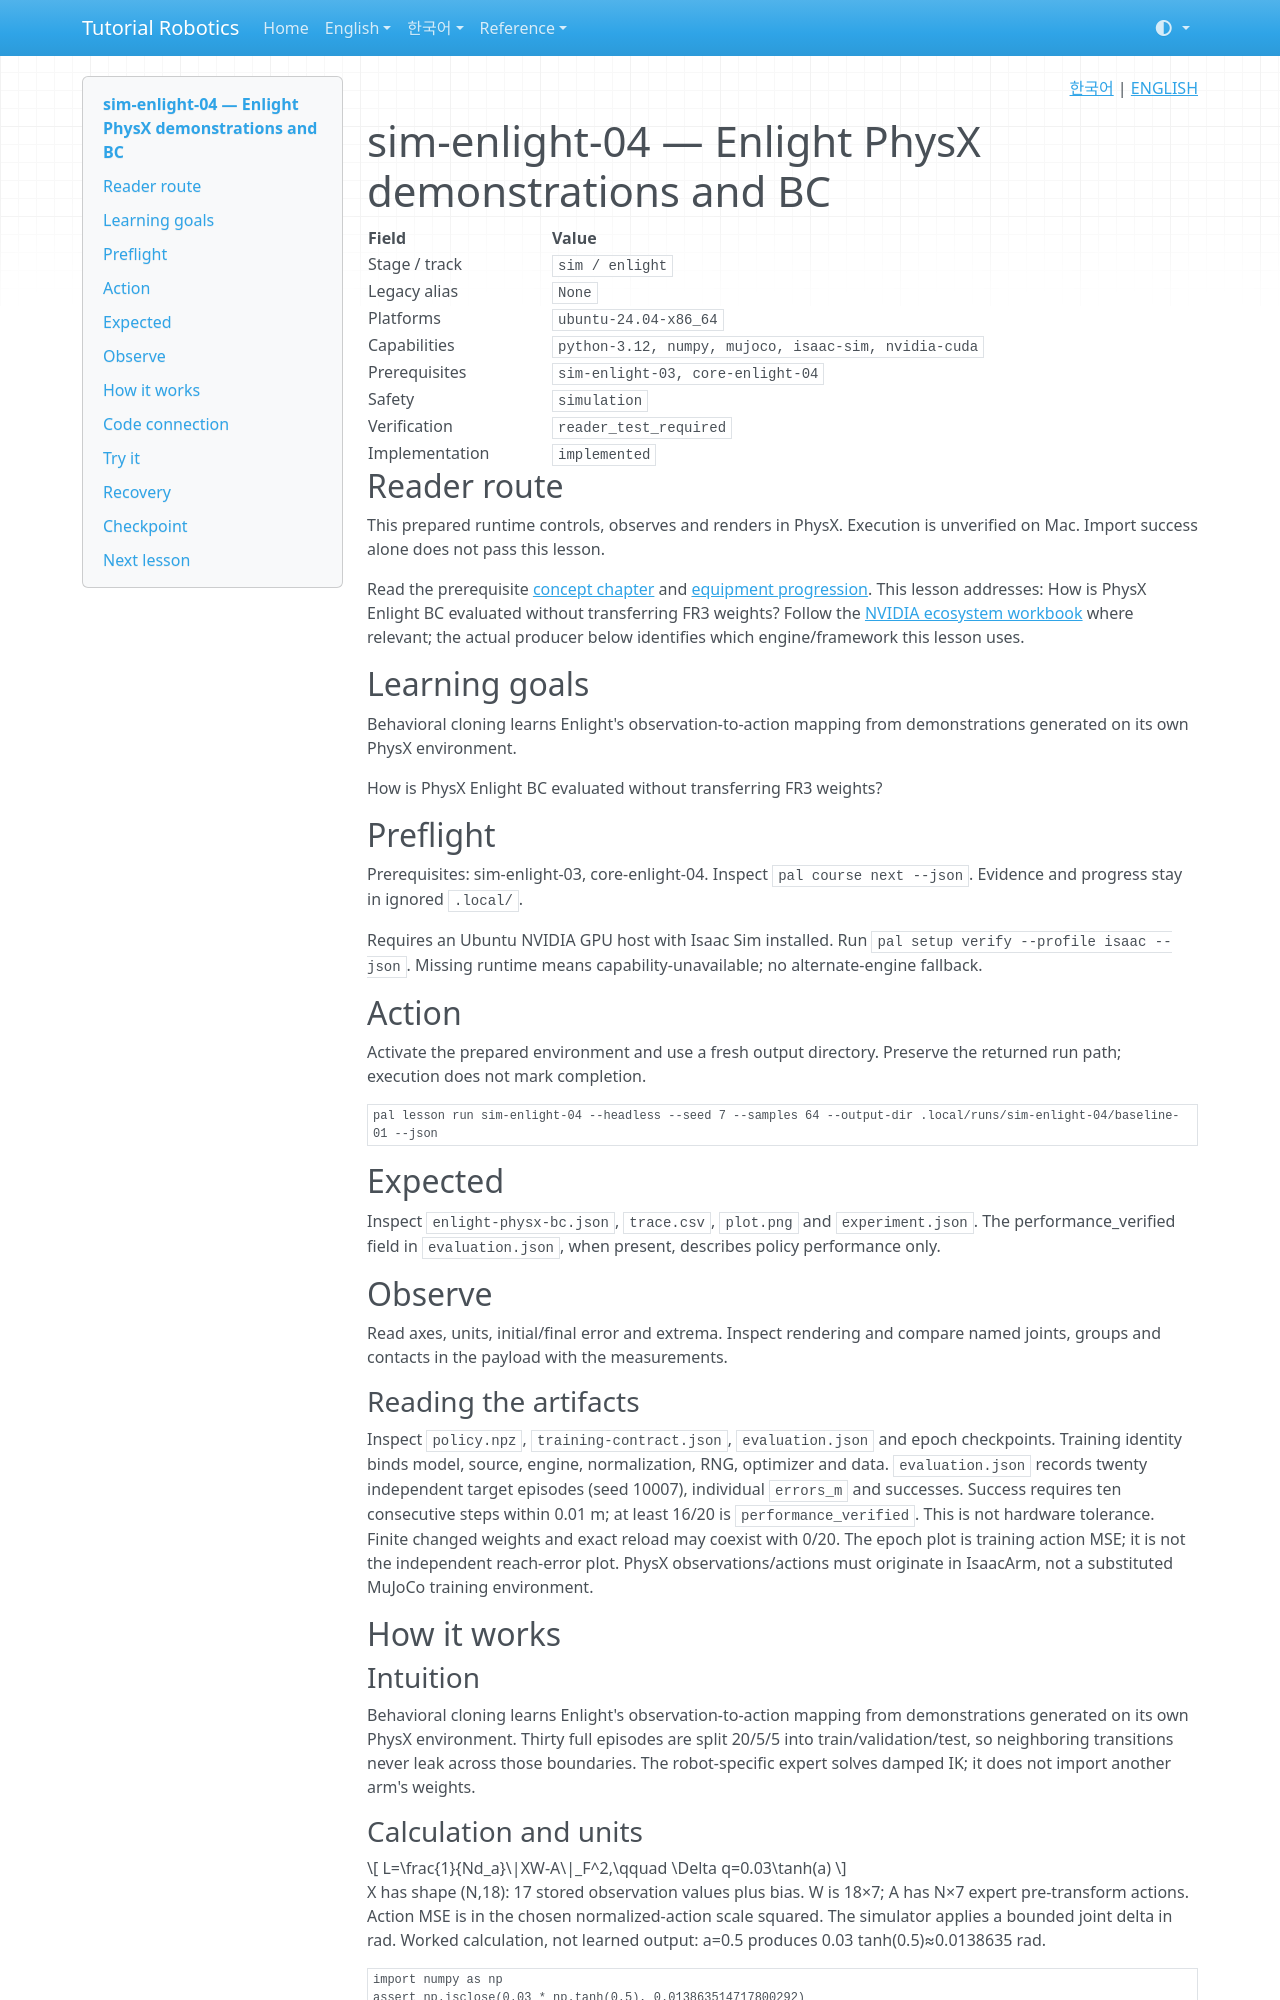

repository: terryum/tutorial-robotics · page: en/lessons/sim-enlight-04/index.html · generator: mkdocs

<!-- pal:language:start -->
<p align="right">
  <a href="../../ko/lessons/sim-enlight-04.md" lang="ko">한국어</a> | <a href="sim-enlight-04.md" lang="en">ENGLISH</a>
</p>
<!-- pal:language:end -->

# sim-enlight-04 — Enlight PhysX demonstrations and BC

<!-- pal:metadata:start -->
| Field | Value |
|---|---|
| Stage / track | `sim / enlight` |
| Legacy alias | `None` |
| Platforms | `ubuntu-24.04-x86_64` |
| Capabilities | `python-3.12, numpy, mujoco, isaac-sim, nvidia-cuda` |
| Prerequisites | `sim-enlight-03, core-enlight-04` |
| Safety | `simulation` |
| Verification | `reader_test_required` |
| Implementation | `implemented` |
<!-- pal:metadata:end -->

## Reader route

This prepared runtime controls, observes and renders in PhysX. Execution is unverified on Mac. Import success alone does not pass this lesson.

Read the prerequisite [concept chapter](../concepts/data-imitation.md) and [equipment progression](../equipment-stages.md). This lesson addresses: How is PhysX Enlight BC evaluated without transferring FR3 weights? Follow the [NVIDIA ecosystem workbook](../nvidia-ecosystem.md) where relevant; the actual producer below identifies which engine/framework this lesson uses.

## Learning goals

Behavioral cloning learns Enlight's observation-to-action mapping from demonstrations generated on its own PhysX environment.

How is PhysX Enlight BC evaluated without transferring FR3 weights?

## Preflight

Prerequisites: sim-enlight-03, core-enlight-04. Inspect `pal course next --json`. Evidence and progress stay in ignored `.local/`.

Requires an Ubuntu NVIDIA GPU host with Isaac Sim installed. Run `pal setup verify --profile isaac --json`. Missing runtime means capability-unavailable; no alternate-engine fallback.

## Action

Activate the prepared environment and use a fresh output directory. Preserve the returned run path; execution does not mark completion.

```bash
pal lesson run sim-enlight-04 --headless --seed 7 --samples 64 --output-dir .local/runs/sim-enlight-04/baseline-01 --json
```

## Expected

Inspect `enlight-physx-bc.json`, `trace.csv`, `plot.png` and `experiment.json`. The performance_verified field in `evaluation.json`, when present, describes policy performance only.

## Observe

Read axes, units, initial/final error and extrema. Inspect rendering and compare named joints, groups and contacts in the payload with the measurements.

### Reading the artifacts

Inspect `policy.npz`, `training-contract.json`, `evaluation.json` and epoch checkpoints. Training identity binds model, source, engine, normalization, RNG, optimizer and data. `evaluation.json` records twenty independent target episodes (seed 10007), individual `errors_m` and successes. Success requires ten consecutive steps within 0.01 m; at least 16/20 is `performance_verified`. This is not hardware tolerance. Finite changed weights and exact reload may coexist with 0/20. The epoch plot is training action MSE; it is not the independent reach-error plot. PhysX observations/actions must originate in IsaacArm, not a substituted MuJoCo training environment.

## How it works

### Intuition

Behavioral cloning learns Enlight's observation-to-action mapping from demonstrations generated on its own PhysX environment. Thirty full episodes are split 20/5/5 into train/validation/test, so neighboring transitions never leak across those boundaries. The robot-specific expert solves damped IK; it does not import another arm's weights.

### Calculation and units

$$
L=\frac{1}{Nd_a}\|XW-A\|_F^2,\qquad \Delta q=0.03\tanh(a)
$$

X has shape (N,18): 17 stored observation values plus bias. W is 18×7; A has N×7 expert pre-transform actions. Action MSE is in the chosen normalized-action scale squared. The simulator applies a bounded joint delta in rad. Worked calculation, not learned output: a=0.5 produces 0.03 tanh(0.5)≈0.0138635 rad.

```python
import numpy as np
assert np.isclose(0.03 * np.tanh(0.5), 0.013863514717800292)
```

## Code connection
